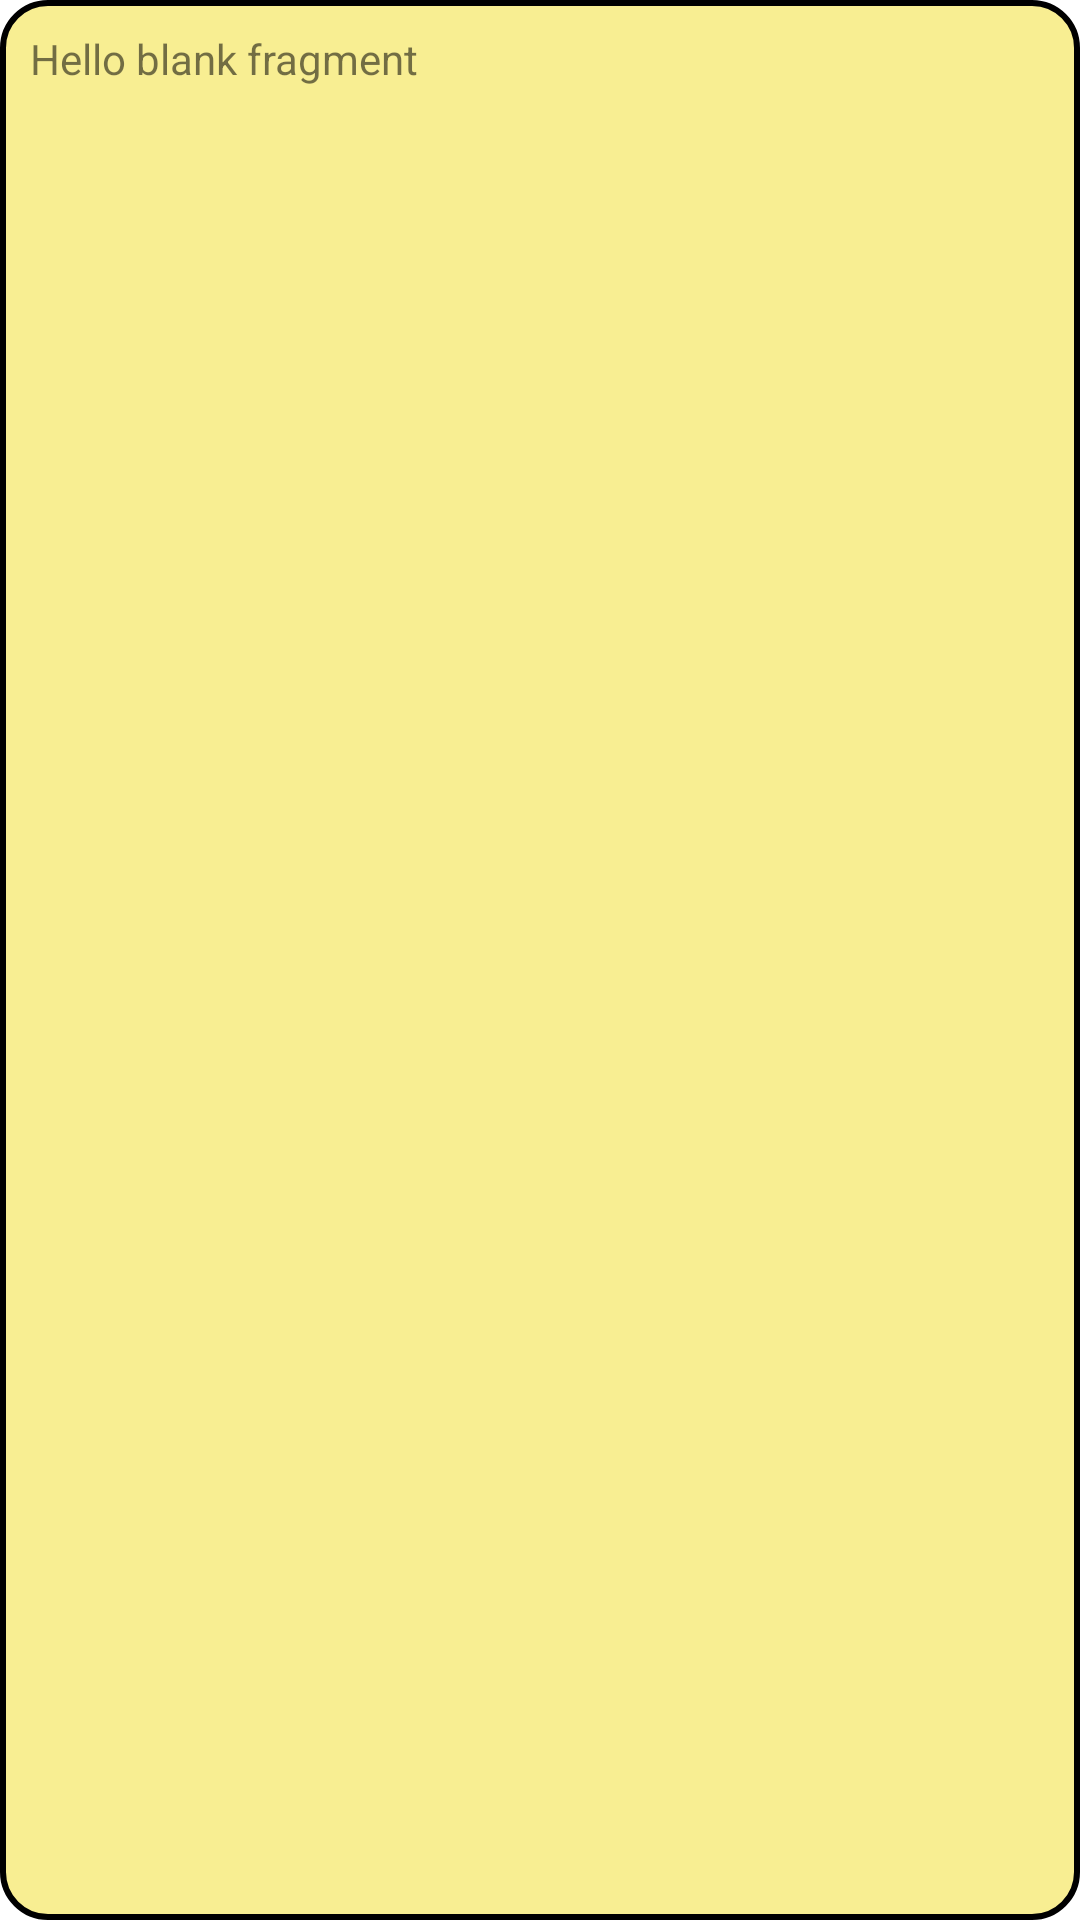

Here is an Android app screen rendered from its layout file. Give the layout XML and the strings, colors and styles it references.
<!-- AndroidManifest.xml: application theme Theme.NoteApp -->
<!-- res/layout/fragment_note.xml -->
<?xml version="1.0" encoding="utf-8"?>
<androidx.constraintlayout.widget.ConstraintLayout xmlns:android="http://schemas.android.com/apk/res/android"
    xmlns:app="http://schemas.android.com/apk/res-auto"
    xmlns:tools="http://schemas.android.com/tools"
    android:layout_width="180dp"
    android:layout_height="200dp"
    android:background= "@drawable/note_preview"
    tools:context=".fragments.NoteFragment"
    android:layout_marginVertical="4dp"
    android:layout_marginHorizontal="4dp">

    <TextView
        android:id="@+id/title_note"
        android:layout_width="164dp"
        android:layout_height="30dp"
        android:text="@string/hello_blank_fragment"
        app:layout_constraintBottom_toBottomOf="parent"
        app:layout_constraintEnd_toEndOf="parent"
        app:layout_constraintHorizontal_bias="0.0"
        app:layout_constraintStart_toStartOf="parent"
        app:layout_constraintTop_toTopOf="parent"
        app:layout_constraintVertical_bias="0.0" />

    <TextView
        android:id="@+id/body_note"
        android:layout_width="164dp"
        android:layout_height="127dp"
        android:text=""
        app:layout_constraintBottom_toBottomOf="parent"
        app:layout_constraintEnd_toEndOf="parent"
        app:layout_constraintHorizontal_bias="0.0"
        app:layout_constraintStart_toStartOf="parent"
        app:layout_constraintTop_toBottomOf="@+id/title_note"
        app:layout_constraintVertical_bias="0.0" />

    <TextView
        android:id="@+id/date_note"
        android:layout_width="163dp"
        android:layout_height="25dp"
        android:text=""
        app:layout_constraintBottom_toBottomOf="parent"
        app:layout_constraintEnd_toEndOf="parent"
        app:layout_constraintHorizontal_bias="0.0"
        app:layout_constraintStart_toStartOf="parent"
        app:layout_constraintTop_toBottomOf="@+id/body_note"
        app:layout_constraintVertical_bias="0.0" />

</androidx.constraintlayout.widget.ConstraintLayout>
<!-- resources referenced by this layout -->
<resources>
  <!-- drawable note_preview (drawable) -->
  <?xml version="1.0" encoding="utf-8"?>
  <layer-list xmlns:android="http://schemas.android.com/apk/res/android">
      <item android:id="@+id/note_background">
          <shape>
              <stroke
                  android:width="2dp"
                  android:color="@color/black" />
              <solid
                  android:color="#F8EE92"
                  android:paddingLeft="10dp"
                  android:paddingTop="10dp"/>
              <padding
                  android:left="10dp"
                  android:top="10dp"
                  android:right="10dp"
                  android:bottom="10dp" />
              <corners
                  android:topRightRadius="15dp"
                  android:topLeftRadius="15dp"
                  android:bottomLeftRadius="15dp"
                  android:bottomRightRadius="15dp"/>
          </shape>
      </item>
  </layer-list>
  <string name="hello_blank_fragment">Hello blank fragment</string>
  <style name="Theme.NoteApp" parent="Theme.MaterialComponents.DayNight.DarkActionBar">
          
          <item name="colorPrimary">@color/purple_500</item>
          <item name="colorPrimaryVariant">@color/purple_700</item>
          <item name="colorOnPrimary">@color/white</item>
          
          <item name="colorSecondary">@color/teal_200</item>
          <item name="colorSecondaryVariant">@color/teal_700</item>
          <item name="colorOnSecondary">@color/black</item>
          
          <item name="android:statusBarColor" tools:targetApi="l">?attr/colorPrimaryVariant</item>
          
          <item name="windowActionBar">false</item>
          <item name="windowNoTitle">true</item>
      </style>
  <color name="black">#FF000000</color>
  <color name="purple_500">#7850A8</color>
  <color name="purple_700">#AE98D7</color>
  <color name="white">#FFFFFFFF</color>
  <color name="teal_200">#D5D5D5</color>
  <color name="teal_700">#BABABA</color>
</resources>
